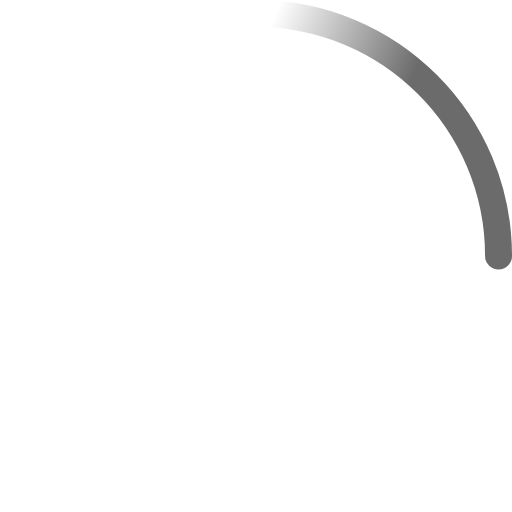
t = 0.00 s
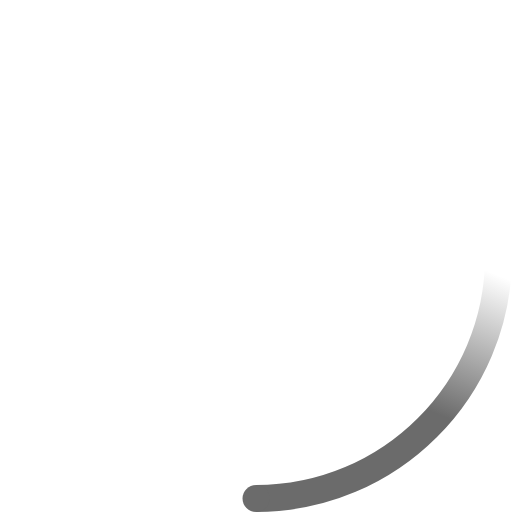
t = 0.23 s
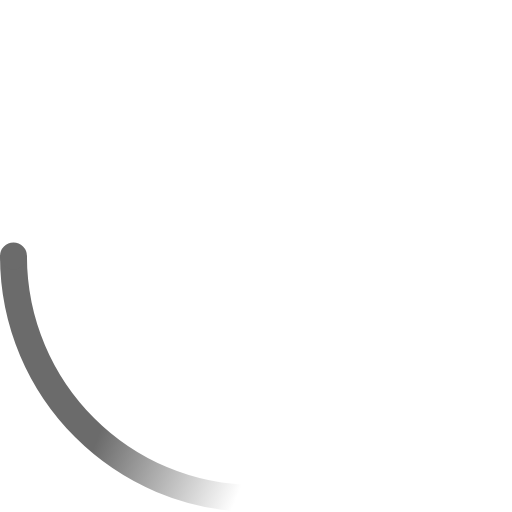
t = 0.45 s
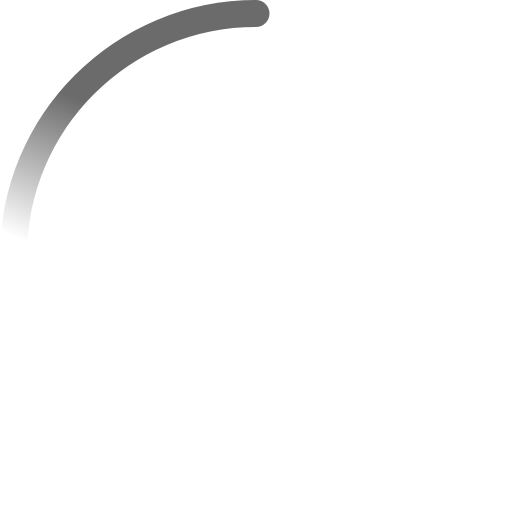
t = 0.68 s

The animated SVG that drew these frames (rendered in a browser with its animation timeline set to each time). Animation: 2 SMIL elements (animateTransform=2); one cycle of 0.90 s, repeats indefinitely.

<!-- By Sam Herbert (@sherb), for everyone. More @ http://goo.gl/7AJzbL -->
<svg width="38" height="38" viewBox="0 0 38 38" xmlns="http://www.w3.org/2000/svg">
    <defs>
        <linearGradient x1="8.042%" y1="0%" x2="65.682%" y2="23.865%" id="a">
            <stop stop-color="#6b6b6b" stop-opacity="0" offset="0%"/>
            <stop stop-color="#6b6b6b" stop-opacity=".631" offset="63.146%"/>
            <stop stop-color="#6b6b6b" offset="100%"/>
        </linearGradient>
    </defs>
    <g fill="none" fill-rule="evenodd">
        <g transform="translate(1 1)">
            <path d="M36 18c0-9.94-8.06-18-18-18" id="Oval-2" stroke="url(#a)" stroke-width="2">
                <animateTransform
                    attributeName="transform"
                    type="rotate"
                    from="0 18 18"
                    to="360 18 18"
                    dur="0.9s"
                    repeatCount="indefinite" />
            </path>
            <circle fill="#6b6b6b" cx="36" cy="18" r="1">
                <animateTransform
                    attributeName="transform"
                    type="rotate"
                    from="0 18 18"
                    to="360 18 18"
                    dur="0.9s"
                    repeatCount="indefinite" />
            </circle>
        </g>
    </g>
</svg>
